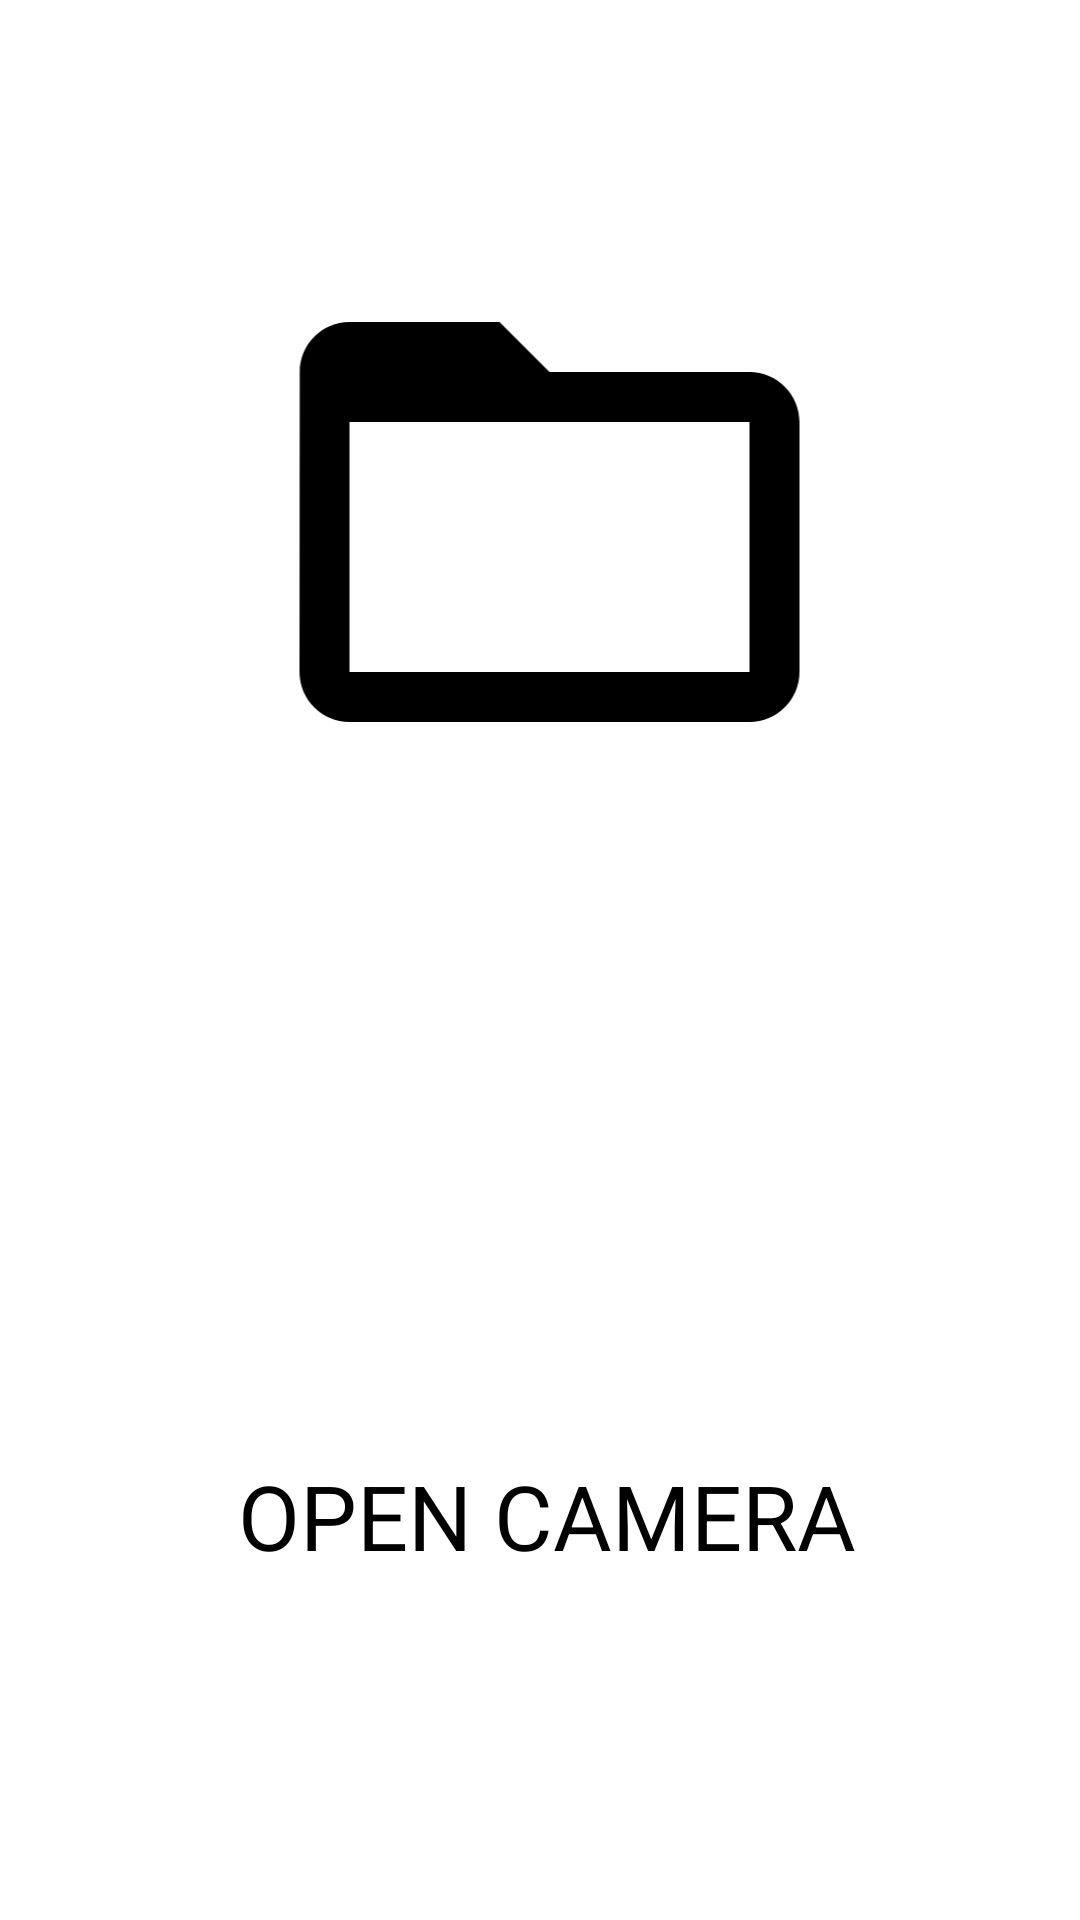

Write the Android layout XML for this screen, with the resource values it uses.
<!-- AndroidManifest.xml: application theme Theme.PDFScanner -->
<!-- res/layout/activity_camera.xml -->
<?xml version="1.0" encoding="utf-8"?>
<androidx.constraintlayout.widget.ConstraintLayout xmlns:android="http://schemas.android.com/apk/res/android"
    xmlns:app="http://schemas.android.com/apk/res-auto"
    xmlns:tools="http://schemas.android.com/tools"
    android:layout_width="match_parent"
    android:layout_height="match_parent"
   android:background="#FFF"
    tools:context=".imageTopdf.Camera">

    <ImageView
        android:id="@+id/cameraView"
        android:layout_width="253dp"
        android:layout_height="200dp"
        android:layout_marginStart="84dp"
        android:layout_marginEnd="74dp"
        android:layout_marginBottom="2dp"
        android:onClick="Capture"
        app:layout_constraintBottom_toTopOf="@+id/textView5"
        app:layout_constraintEnd_toEndOf="parent"
        app:layout_constraintStart_toStartOf="parent"
        app:srcCompat="@drawable/ic_camera_alt_black_24dp" />

    <TextView
        android:id="@+id/textView5"
        android:layout_width="253dp"
        android:layout_height="50dp"
        android:layout_marginStart="84dp"
        android:layout_marginEnd="79dp"
        android:layout_marginBottom="105dp"
        android:text="OPEN CAMERA"
        android:textAlignment="center"
        android:textColor="#000"
        android:textSize="30sp"
        app:layout_constraintBottom_toBottomOf="parent"
        app:layout_constraintEnd_toEndOf="parent"
        app:layout_constraintStart_toStartOf="parent" />

    <ImageView
        android:id="@+id/imageView3"
        android:layout_width="253dp"
        android:layout_height="200dp"
        android:layout_marginStart="82dp"
        android:layout_marginTop="74dp"
        android:layout_marginEnd="76dp"
        android:onClick="openfromGallery"
        android:src="@drawable/ic_baseline_folder_open_24"
        app:layout_constraintEnd_toEndOf="parent"
        app:layout_constraintStart_toStartOf="parent"
        app:layout_constraintTop_toTopOf="parent" />

    <TextView
        android:id="@+id/textView6"
        android:layout_width="336dp"
        android:layout_height="72dp"

        android:layout_marginStart="37dp"
        android:layout_marginEnd="38dp"
        android:layout_marginBottom="408dp"
        android:text="CHOOSE FROM DEVICE"
        android:textAlignment="center"
        android:textColor="#000"
        android:textSize="30sp"
        app:layout_constraintBottom_toBottomOf="parent"
        app:layout_constraintEnd_toEndOf="parent"
        app:layout_constraintStart_toStartOf="parent"
        app:layout_constraintTop_toBottomOf="@+id/imageView3"
        app:layout_constraintVertical_bias="0.0" />
</androidx.constraintlayout.widget.ConstraintLayout>
<!-- resources referenced by this layout -->
<resources>
  <!-- drawable ic_baseline_folder_open_24 (drawable) -->
  <vector xmlns:android="http://schemas.android.com/apk/res/android"
      android:width="24dp"
      android:height="24dp"
      android:viewportWidth="24"
      android:viewportHeight="24"
      >
    <path
        android:fillColor="@android:color/black"
        android:pathData="M20,6h-8l-2,-2L4,4c-1.1,0 -1.99,0.9 -1.99,2L2,18c0,1.1 0.9,2 2,2h16c1.1,0 2,-0.9 2,-2L22,8c0,-1.1 -0.9,-2 -2,-2zM20,18L4,18L4,8h16v10z"/>
  </vector>
  <style name="Theme.PDFScanner" parent="Theme.MaterialComponents.DayNight.NoActionBar">
          
          <item name="colorPrimary">@color/purple_500</item>
          <item name="colorPrimaryVariant">@color/purple_700</item>
          <item name="colorOnPrimary">@color/white</item>
          
          <item name="colorSecondary">@color/teal_200</item>
          <item name="colorSecondaryVariant">@color/teal_700</item>
          <item name="colorOnSecondary">@color/black</item>
          
          <item name="android:statusBarColor" tools:targetApi="l">?attr/colorPrimaryVariant</item>
          
      </style>
  <color name="purple_500">#FF6200EE</color>
  <color name="purple_700">#FF3700B3</color>
  <color name="white">#FFFFFFFF</color>
  <color name="teal_200">#FF03DAC5</color>
  <color name="teal_700">#FF018786</color>
  <color name="black">#FF000000</color>
</resources>
